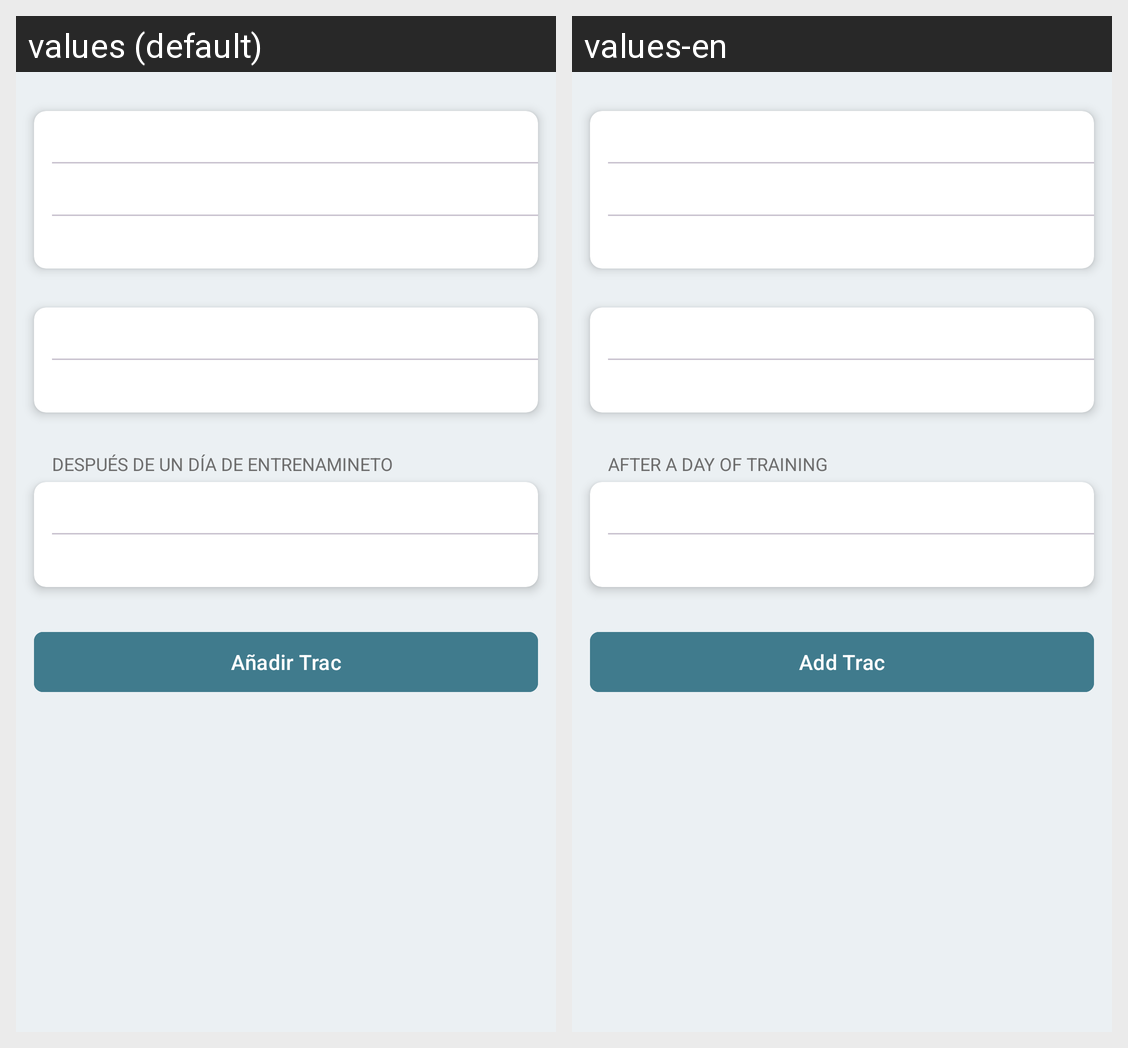

This grid shows one Android layout under two languages. Give, for every string resource on the screen, its name, the default text and each shown locale's text.
Android screen res/layout/dialog_trac.xml rendered under 2 locales, left to right: values (default), values-en. Device: Nexus 5 (rendered at 1080×1920; each locale shown at half size, 540×960, under a caption strip naming it); theme Theme.MyApplication.
Strings drawn on this screen, with the default value and each locale's value (text and hints the layout hard-codes, and strings that could not be matched under every locale, appear in the picture but are not listed):

home_trac_afterDay
  values: DESPUÉS DE UN DÍA DE ENTRENAMINETO
  values-en: AFTER A DAY OF TRAINING

home_trac_save
  values: Añadir Trac
  values-en: Add Trac
